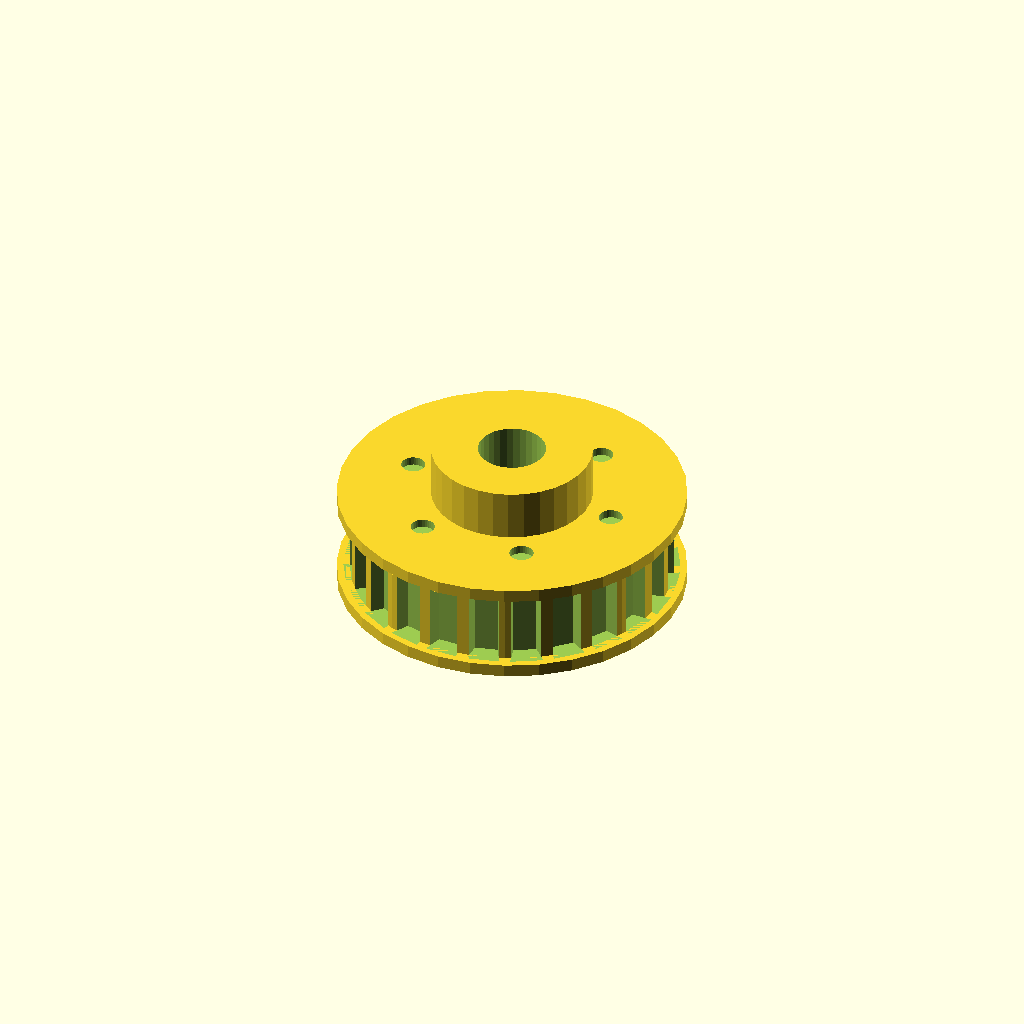
Cell 1 — every parameter at its default value.
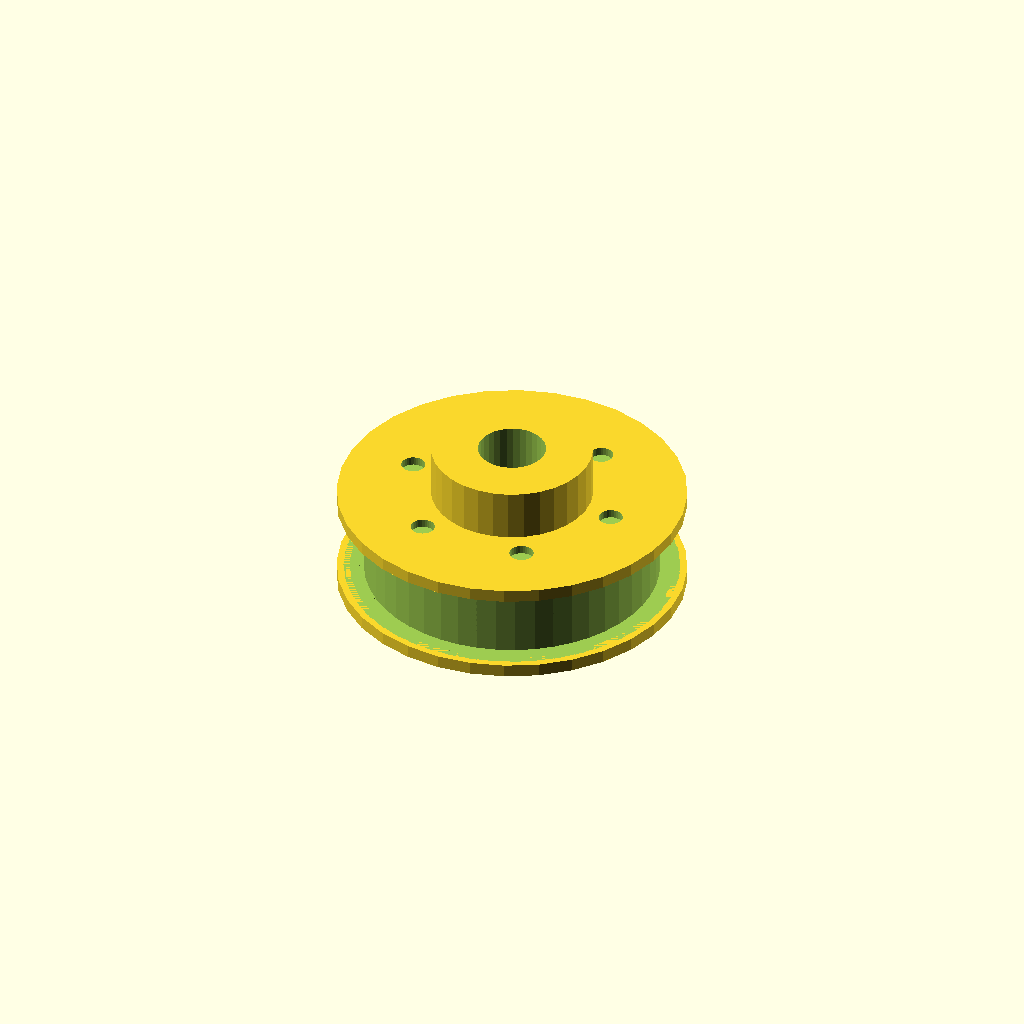
Cell 2: tooth_count = 48 (everything else at default).
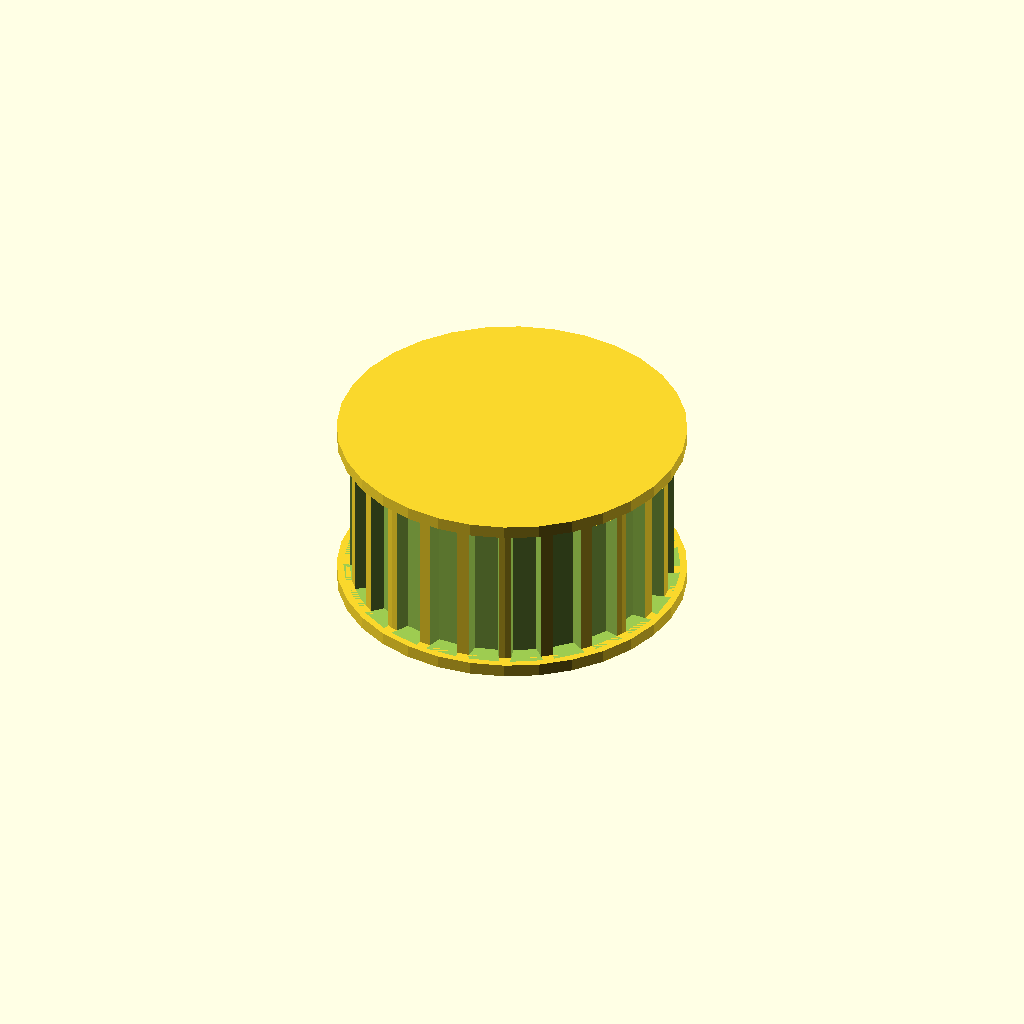
Cell 3: width = 18 (everything else at default).
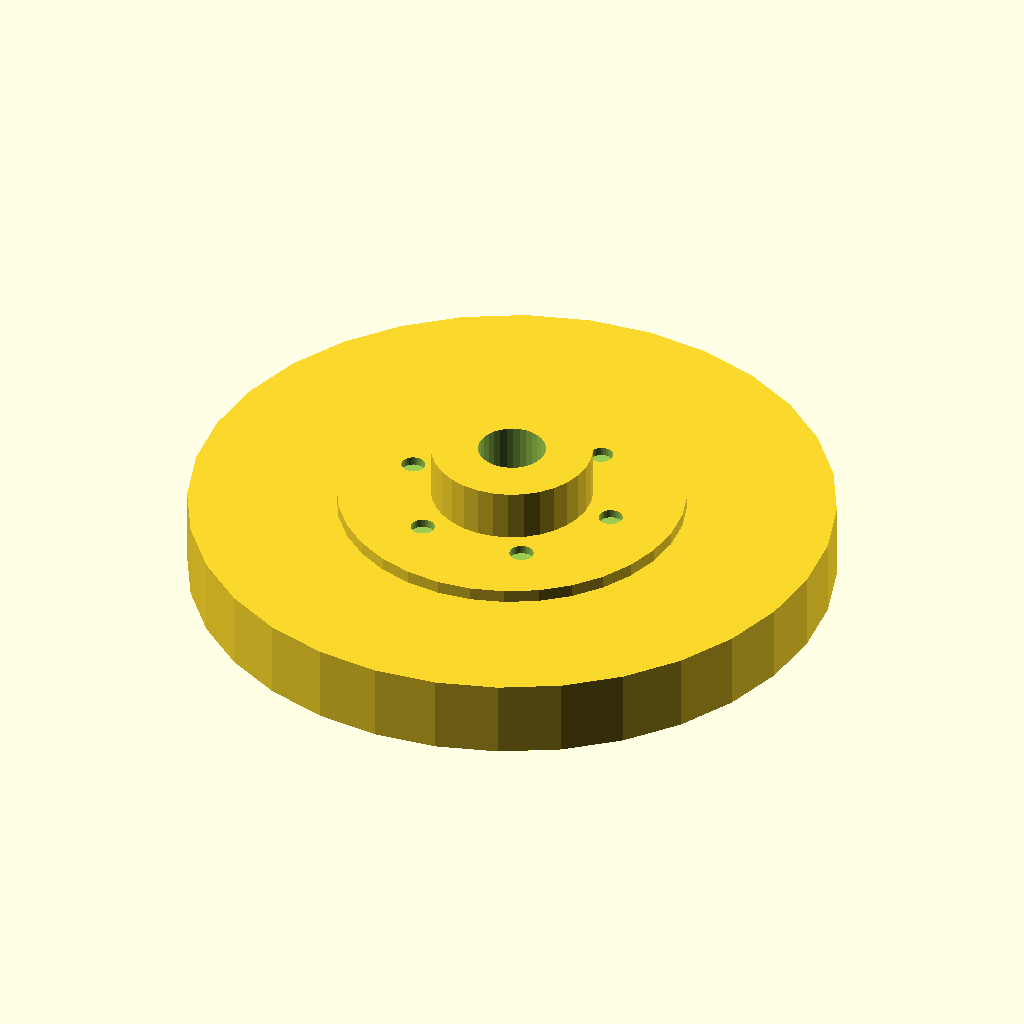
Cell 4: the same model with tip_d = 75.2.
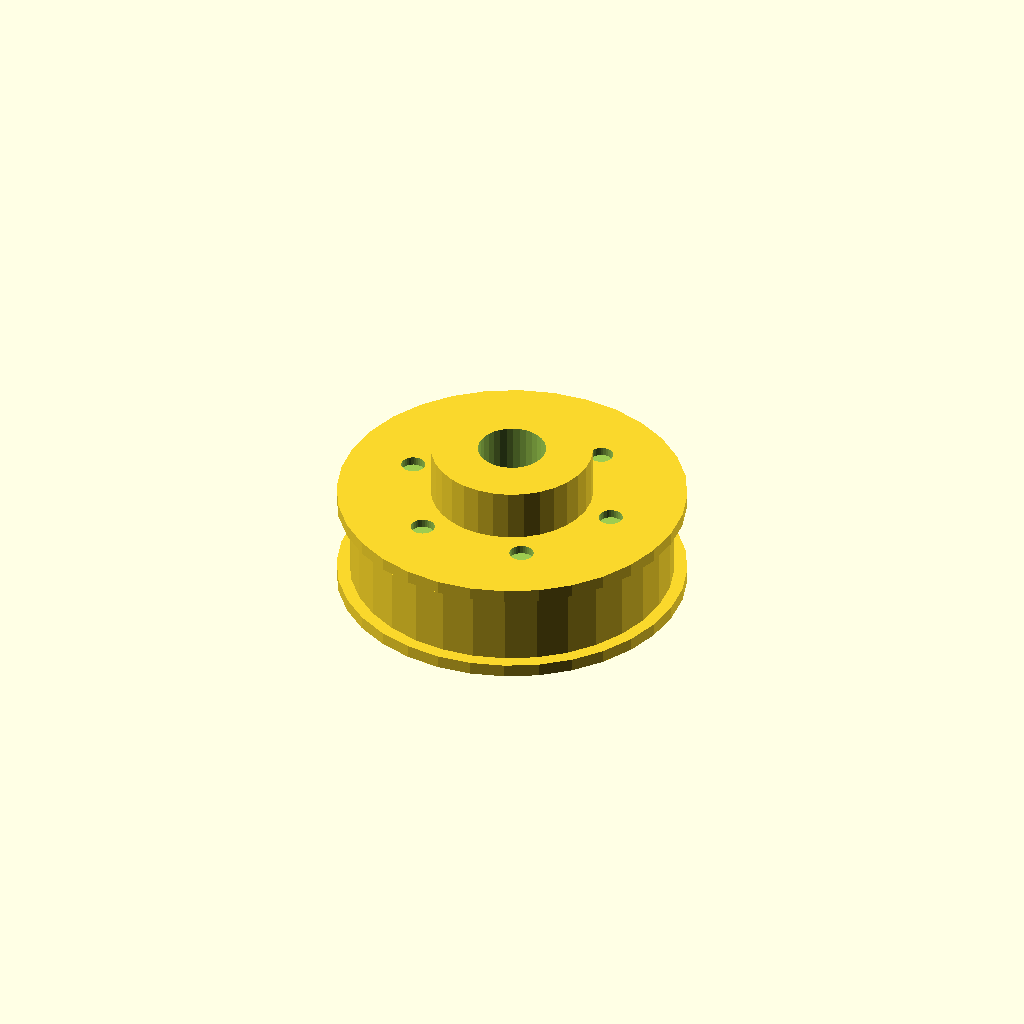
Cell 5 — root_d set to 70.8, the other parameters unchanged.
One fixed orthographic camera (rotation 55°, 0°, 25°; colour scheme Cornfield) for every cell.
Source of the model, optional_data/data/gen2/pulleys/part_0009.scad:
$fn = 32;

// ----------------------------------------------------------------------
// Timing pulley: HTD5 24T, pitch 5 mm, 40.6 mm x 18 mm
// ----------------------------------------------------------------------

// --- parameters (mm) ---
pitch_mm = 5;             // belt pitch
tooth_count = 24;         // number of grooves
width = 9;                // belt width between the flanges
tip_d = 37.6;             // tip circle diameter
root_d = 35.4;            // groove bottom diameter
groove_h = 1.1;           // groove depth
tooth_w = 3.2;            // groove width at the tip circle
side_d = 40.6;            // flange diameter
side_t = 1.5;             // flange thickness
spigot_d = 33.8;          // flange spigot, sunk into the rim
spigot_h = 1.2;           // spigot depth into the rim
hub_bore = 7.9;           // shaft bore
hub_d = 18.8;             // hub diameter
hub_h = 6;                // hub above the flange
bottom_z = -1.5;          // lowest point of the pulley
top_z = 16.5;             // highest point of the pulley
ring_d = 2.8;             // clamp screw hole
ring_r = 12.6;            // clamp screw radius

module rim() {
  cylinder(h = width, d = tip_d);
}

module groove_cutter() {
  /* belt tooth groove: deeper than wide, cut through the belt width */
  translate([root_d / 2, 0, 0])
    linear_extrude(height = width)
      polygon(points = [[-0.6, -tooth_w * 0.42], [groove_h + 0.6, -tooth_w * 0.6],
                        [groove_h + 0.6, tooth_w * 0.6], [-0.6, tooth_w * 0.42]]);
}

module flanges() {
  translate([0, 0, -side_t]) cylinder(h = side_t, d = side_d);
  translate([0, 0, width]) cylinder(h = side_t, d = side_d);
  translate([0, 0, -spigot_h]) cylinder(h = spigot_h + 0.6, d = spigot_d);
  translate([0, 0, width - 0.6]) cylinder(h = spigot_h + 0.6, d = spigot_d);
}

module hub() {
  translate([0, 0, bottom_z]) cylinder(h = top_z - bottom_z, d = hub_d);
}

difference() {
  union() {
    rim();
    hub();
    flanges();
  }
  for (i = [0 : tooth_count - 1]) rotate([0, 0, i * 360 / tooth_count]) groove_cutter();
  translate([0, 0, bottom_z - 1]) cylinder(h = top_z - bottom_z + 2, d = hub_bore);
  for (i = [0 : 5]) rotate([0, 0, i * 60]) translate([ring_r, 0, top_z - hub_h - 1])
    cylinder(h = hub_h + 2, d = ring_d);
}
Customizer parameters (derived from the source; name, type, default, range or options):
pitch_mm: number, default 5
tooth_count: number, default 24
width: number, default 9
tip_d: number, default 37.6
root_d: number, default 35.4
groove_h: number, default 1.1
tooth_w: number, default 3.2
side_d: number, default 40.6
side_t: number, default 1.5
spigot_d: number, default 33.8
spigot_h: number, default 1.2
hub_bore: number, default 7.9
hub_d: number, default 18.8
hub_h: number, default 6
bottom_z: number, default -1.5
top_z: number, default 16.5
ring_d: number, default 2.8
ring_r: number, default 12.6
